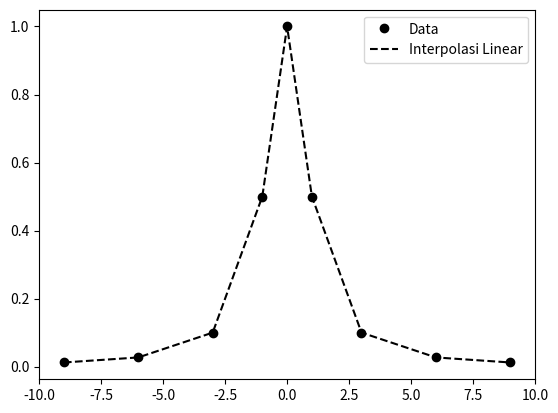

The script that saved this image:
from scipy.interpolate import interp1d
import matplotlib.pyplot as plt
import numpy as np

def f(x):
    return 1/(1 + x**2)

x = (-9, -6, -3,-1,0,1, 3, 6, 9)
y = (f(-9),f(-6),f(-3),f(-1),f(0),f(1), f(3), f(6), f(9))

cs = interp1d(x, y)
xs = np.arange(-9, 9, 0.1)

plt.plot(x, y, 'ok', label='Data')
#plt.plot(xs, f(xs), 'k', label='$f(x) = \\frac{1}{1+x^{2}}$')
plt.plot(xs, cs(xs), 'k--', label="Interpolasi Linear")

plt.xlim(-10, 10)
plt.legend(loc='best')
plt.show()